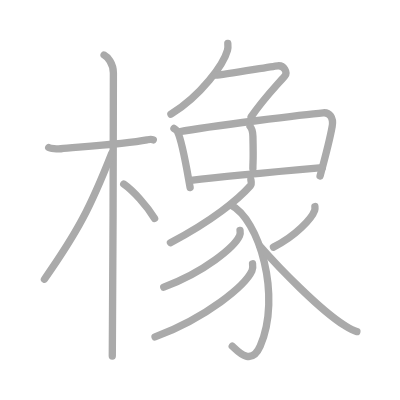
t = 0.00 s
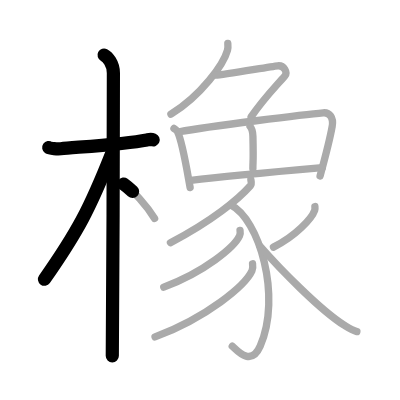
t = 3.25 s
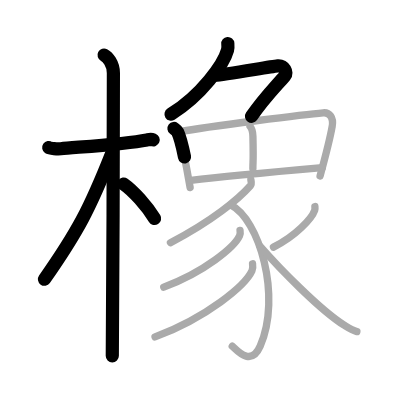
t = 6.50 s
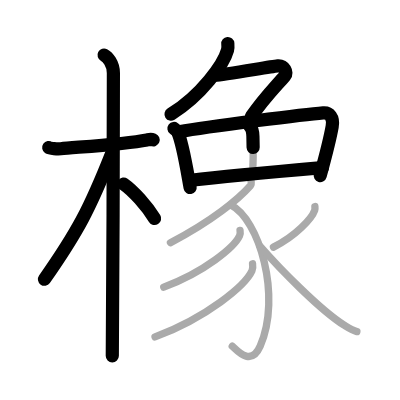
t = 9.50 s
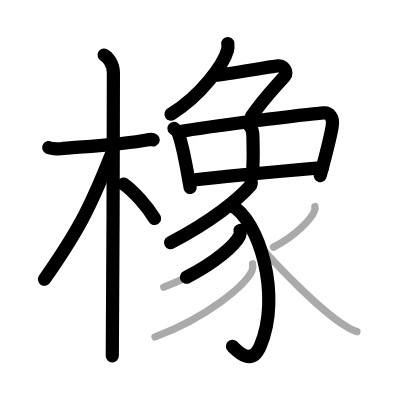
t = 12.75 s
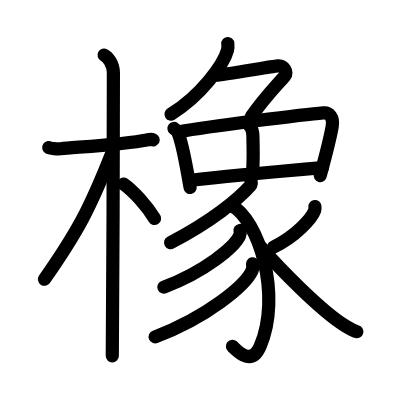
t = 16.00 s

The animated SVG that drew these frames (rendered in a browser with its animation timeline set to each time). Animation: 16 SMIL elements (animate=16); one cycle of 16.00 s.

<?xml version="1.0" standalone="no"?>
<!DOCTYPE svg PUBLIC "-//W3C//DTD SVG 1.1//EN"   "http://www.w3.org/Graphics/SVG/1.1/DTD/svg11.dtd">
<svg width="400px" height="400px"  version="1.1" xmlns="http://www.w3.org/2000/svg">
  <defs>
    <marker id="Triangle" viewBox="0 0 10 10" refX="0" refY="5" markerUnits="strokeWidth" markerWidth="3" style="stroke-opacity:0%;fill:#aaaaaa;" markerHeight="2" orient="auto">
      <path d="M 0 0 L 10 5 L 0 10 z" />
    </marker>
    
    <marker id="Arrow" viewBox="0 0 10 10" refX="5" refY="5" markerUnits="strokeWidth" markerWidth="1.8" style="stroke-opacity:0%;fill:#770000;" markerHeight="2" orient="auto">
      <path d="M 0 4 L 6 4 L 4 1 L 10 5 L 4 9 L 6 6 L 0 6 z" />
        <circle cx="5" cy="5" r="5" />
      </marker>
    
    <marker id="TriangleRed" viewBox="0 0 10 10" refX="0" refY="5" markerUnits="strokeWidth" markerWidth="3" style="stroke-opacity:0%;fill:#CC0000;" markerHeight="2" orient="auto">
      <path d="M 0 0 L 10 5 L 0 10 z" />
    </marker>
    
    <marker id="ArrowRed" viewBox="0 0 10 10" refX="5" refY="5" markerUnits="strokeWidth" markerWidth="1.8" style="stroke-opacity:0%;fill:#CC0000;" markerHeight="2" orient="auto">
      <path d="M 0 4 L 6 4 L 4 1 L 10 5 L 4 9 L 6 6 L 0 6 z" />
        <circle cx="5" cy="5" r="5" />
      </marker>
    
  </defs>
  
  <path style="fill:#ffffff; fill-opacity:100%; fill-rule:evenodd; stroke-width:0;" d="M 0 0 L 400px 0 L 400px 400px L 0 400px L 0 0" />

  <g transform="scale(3.6697247706422 3.6697247706422)">
<path style="fill:none; fill-opacity:0%; fill-rule:evenodd; stroke:#aaaaaa; stroke-opacity:100%; stroke-width: 1.5pt; stroke-linejoin:round; stroke-linecap:round;" d="M13.28 40.22c0.35 0.24 2.39 0.41 3.31 0.31c3.94-0.41 17.12-1.21 23.45-2.41c0.92-0.17 1.15-0.24 1.73 0"></path>
<path style="fill:none; fill-opacity:0%; fill-rule:evenodd; stroke:#aaaaaa; stroke-opacity:100%; stroke-width: 1.5pt; stroke-linejoin:round; stroke-linecap:round;" d="M28.36 15c0.91 0.47 2.54 2.25 2.54 4.92c0 0.95-0.12 71.25-0.3 77.08"></path>
<path style="fill:none; fill-opacity:0%; fill-rule:evenodd; stroke:#aaaaaa; stroke-opacity:100%; stroke-width: 1.5pt; stroke-linejoin:round; stroke-linecap:round;" d="M30.44 41.78c-5.9 14.93-9.19 21.24-18.33 34.31"></path>
<path style="fill:none; fill-opacity:0%; fill-rule:evenodd; stroke:#aaaaaa; stroke-opacity:100%; stroke-width: 1.5pt; stroke-linejoin:round; stroke-linecap:round;" d="M33.72 50.15c2.61 1.84 6.21 5.83 8.41 9.39"></path>
<path style="fill:none; fill-opacity:0%; fill-rule:evenodd; stroke:#aaaaaa; stroke-opacity:100%; stroke-width: 1.5pt; stroke-linejoin:round; stroke-linecap:round;" d="M62.08 11.86c0.04 0.45 0.09 1.17-0.09 1.82c-1.06 3.84-7.11 12.28-15.41 17.44"></path>
<path style="fill:none; fill-opacity:0%; fill-rule:evenodd; stroke:#aaaaaa; stroke-opacity:100%; stroke-width: 1.5pt; stroke-linejoin:round; stroke-linecap:round;" d="M58.78 20.49c2 0 14.79-2.35 16.89-2.55c1.8-0.17 2.73 1.86 1.97 2.72c-3.16 3.62-5.88 6.31-9.21 11.2"></path>
<path style="fill:none; fill-opacity:0%; fill-rule:evenodd; stroke:#aaaaaa; stroke-opacity:100%; stroke-width: 1.5pt; stroke-linejoin:round; stroke-linecap:round;" d="M47.41 35c0.39 0.29 0.8 0.53 0.97 0.89c1.36 2.84 2.5 10.11 3.43 15.21"></path>
<path style="fill:none; fill-opacity:0%; fill-rule:evenodd; stroke:#aaaaaa; stroke-opacity:100%; stroke-width: 1.5pt; stroke-linejoin:round; stroke-linecap:round;" d="M48.86 35.9c8.04-1.48 34.61-4.79 39.21-5.16c1.68-0.14 2.9 1.22 2.45 3.72c-0.61 3.46-1.53 7.04-3.3 13.51"></path>
<path style="fill:none; fill-opacity:0%; fill-rule:evenodd; stroke:#aaaaaa; stroke-opacity:100%; stroke-width: 1.5pt; stroke-linejoin:round; stroke-linecap:round;" d="M51.99 49.13c7.51-0.88 28.42-2.79 35.85-3.44"></path>
<path style="fill:none; fill-opacity:0%; fill-rule:evenodd; stroke:#aaaaaa; stroke-opacity:100%; stroke-width: 1.5pt; stroke-linejoin:round; stroke-linecap:round;" d="M68.14 34.45c0.44 0.5 0.74 1.08 0.78 2.72c0.18 7.89-0.01 6.11-0.01 8.8"></path>
<path style="fill:none; fill-opacity:0%; fill-rule:evenodd; stroke:#aaaaaa; stroke-opacity:100%; stroke-width: 1.5pt; stroke-linejoin:round; stroke-linecap:round;" d="M68.36 48.98c0.06 0.4 0.29 1.15-0.13 1.62C65 54.25 57.75 60.25 46.45 66.13"></path>
<path style="fill:none; fill-opacity:0%; fill-rule:evenodd; stroke:#aaaaaa; stroke-opacity:100%; stroke-width: 1.5pt; stroke-linejoin:round; stroke-linecap:round;" d="M62.9 55.88c7.71 3.87 13.92 24.74 8.01 38.42c-2.58 5.99-6.66 0.79-7.62 0.04"></path>
<path style="fill:none; fill-opacity:0%; fill-rule:evenodd; stroke:#aaaaaa; stroke-opacity:100%; stroke-width: 1.5pt; stroke-linejoin:round; stroke-linecap:round;" d="M65.41 62.8c0.06 0.36 0.12 0.94-0.12 1.46c-1.41 3.08-9.54 9.85-20.66 13.99"></path>
<path style="fill:none; fill-opacity:0%; fill-rule:evenodd; stroke:#aaaaaa; stroke-opacity:100%; stroke-width: 1.5pt; stroke-linejoin:round; stroke-linecap:round;" d="M68.82 71.89c0.07 0.47 0.16 1.21-0.15 1.88c-1.81 3.97-12.2 12.69-26.42 18.03"></path>
<path style="fill:none; fill-opacity:0%; fill-rule:evenodd; stroke:#aaaaaa; stroke-opacity:100%; stroke-width: 1.5pt; stroke-linejoin:round; stroke-linecap:round;" d="M85.81 56.28c0.03 0.26 0.07 0.67-0.06 1.05c-0.77 2.2-5.19 7.04-11.23 10.01"></path>
<path style="fill:none; fill-opacity:0%; fill-rule:evenodd; stroke:#aaaaaa; stroke-opacity:100%; stroke-width: 1.5pt; stroke-linejoin:round; stroke-linecap:round;" d="M70.84 67.07c5.41 6.18 16.41 17.43 22.94 21.54c1.34 0.84 2.26 1.46 3.47 1.75"></path>

<path style="fill:none; fill-opacity:0%; fill-rule:evenodd; stroke:#000000; stroke-opacity:100%; stroke-width: 2.7pt; stroke-linejoin:round; stroke-linecap:round;" d="M13.28 40.22c0.35 0.24 2.39 0.41 3.31 0.31c3.94-0.41 17.12-1.21 23.45-2.41c0.92-0.17 1.15-0.24 1.73 0" pathLength="100" stroke-dashoffset="100" stroke-dasharray="100 105"><animate id="dashAnim1" attributeName="stroke-dashoffset" from="100" to="0" dur="1s" calcMode="linear" fill="freeze"/></path>
<path style="fill:none; fill-opacity:0%; fill-rule:evenodd; stroke:#000000; stroke-opacity:100%; stroke-width: 2.7pt; stroke-linejoin:round; stroke-linecap:round;" d="M28.36 15c0.91 0.47 2.54 2.25 2.54 4.92c0 0.95-0.12 71.25-0.3 77.08" pathLength="100" stroke-dashoffset="100" stroke-dasharray="100 105"><animate id="dashAnim2" attributeName="stroke-dashoffset" from="100" to="0" dur="1s" calcMode="linear" begin="dashAnim1.end" fill="freeze"/></path>
<path style="fill:none; fill-opacity:0%; fill-rule:evenodd; stroke:#000000; stroke-opacity:100%; stroke-width: 2.7pt; stroke-linejoin:round; stroke-linecap:round;" d="M30.44 41.78c-5.9 14.93-9.19 21.24-18.33 34.31" pathLength="100" stroke-dashoffset="100" stroke-dasharray="100 105"><animate id="dashAnim3" attributeName="stroke-dashoffset" from="100" to="0" dur="1s" calcMode="linear" begin="dashAnim2.end" fill="freeze"/></path>
<path style="fill:none; fill-opacity:0%; fill-rule:evenodd; stroke:#000000; stroke-opacity:100%; stroke-width: 2.7pt; stroke-linejoin:round; stroke-linecap:round;" d="M33.72 50.15c2.61 1.84 6.21 5.83 8.41 9.39" pathLength="100" stroke-dashoffset="100" stroke-dasharray="100 105"><animate id="dashAnim4" attributeName="stroke-dashoffset" from="100" to="0" dur="1s" calcMode="linear" begin="dashAnim3.end" fill="freeze"/></path>
<path style="fill:none; fill-opacity:0%; fill-rule:evenodd; stroke:#000000; stroke-opacity:100%; stroke-width: 2.7pt; stroke-linejoin:round; stroke-linecap:round;" d="M62.08 11.86c0.04 0.45 0.09 1.17-0.09 1.82c-1.06 3.84-7.11 12.28-15.41 17.44" pathLength="100" stroke-dashoffset="100" stroke-dasharray="100 105"><animate id="dashAnim5" attributeName="stroke-dashoffset" from="100" to="0" dur="1s" calcMode="linear" begin="dashAnim4.end" fill="freeze"/></path>
<path style="fill:none; fill-opacity:0%; fill-rule:evenodd; stroke:#000000; stroke-opacity:100%; stroke-width: 2.7pt; stroke-linejoin:round; stroke-linecap:round;" d="M58.78 20.49c2 0 14.79-2.35 16.89-2.55c1.8-0.17 2.73 1.86 1.97 2.72c-3.16 3.62-5.88 6.31-9.21 11.2" pathLength="100" stroke-dashoffset="100" stroke-dasharray="100 105"><animate id="dashAnim6" attributeName="stroke-dashoffset" from="100" to="0" dur="1s" calcMode="linear" begin="dashAnim5.end" fill="freeze"/></path>
<path style="fill:none; fill-opacity:0%; fill-rule:evenodd; stroke:#000000; stroke-opacity:100%; stroke-width: 2.7pt; stroke-linejoin:round; stroke-linecap:round;" d="M47.41 35c0.39 0.29 0.8 0.53 0.97 0.89c1.36 2.84 2.5 10.11 3.43 15.21" pathLength="100" stroke-dashoffset="100" stroke-dasharray="100 105"><animate id="dashAnim7" attributeName="stroke-dashoffset" from="100" to="0" dur="1s" calcMode="linear" begin="dashAnim6.end" fill="freeze"/></path>
<path style="fill:none; fill-opacity:0%; fill-rule:evenodd; stroke:#000000; stroke-opacity:100%; stroke-width: 2.7pt; stroke-linejoin:round; stroke-linecap:round;" d="M48.86 35.9c8.04-1.48 34.61-4.79 39.21-5.16c1.68-0.14 2.9 1.22 2.45 3.72c-0.61 3.46-1.53 7.04-3.3 13.51" pathLength="100" stroke-dashoffset="100" stroke-dasharray="100 105"><animate id="dashAnim8" attributeName="stroke-dashoffset" from="100" to="0" dur="1s" calcMode="linear" begin="dashAnim7.end" fill="freeze"/></path>
<path style="fill:none; fill-opacity:0%; fill-rule:evenodd; stroke:#000000; stroke-opacity:100%; stroke-width: 2.7pt; stroke-linejoin:round; stroke-linecap:round;" d="M51.99 49.13c7.51-0.88 28.42-2.79 35.85-3.44" pathLength="100" stroke-dashoffset="100" stroke-dasharray="100 105"><animate id="dashAnim9" attributeName="stroke-dashoffset" from="100" to="0" dur="1s" calcMode="linear" begin="dashAnim8.end" fill="freeze"/></path>
<path style="fill:none; fill-opacity:0%; fill-rule:evenodd; stroke:#000000; stroke-opacity:100%; stroke-width: 2.7pt; stroke-linejoin:round; stroke-linecap:round;" d="M68.14 34.45c0.44 0.5 0.74 1.08 0.78 2.72c0.18 7.89-0.01 6.11-0.01 8.8" pathLength="100" stroke-dashoffset="100" stroke-dasharray="100 105"><animate id="dashAnim10" attributeName="stroke-dashoffset" from="100" to="0" dur="1s" calcMode="linear" begin="dashAnim9.end" fill="freeze"/></path>
<path style="fill:none; fill-opacity:0%; fill-rule:evenodd; stroke:#000000; stroke-opacity:100%; stroke-width: 2.7pt; stroke-linejoin:round; stroke-linecap:round;" d="M68.36 48.98c0.06 0.4 0.29 1.15-0.13 1.62C65 54.25 57.75 60.25 46.45 66.13" pathLength="100" stroke-dashoffset="100" stroke-dasharray="100 105"><animate id="dashAnim11" attributeName="stroke-dashoffset" from="100" to="0" dur="1s" calcMode="linear" begin="dashAnim10.end" fill="freeze"/></path>
<path style="fill:none; fill-opacity:0%; fill-rule:evenodd; stroke:#000000; stroke-opacity:100%; stroke-width: 2.7pt; stroke-linejoin:round; stroke-linecap:round;" d="M62.9 55.88c7.71 3.87 13.92 24.74 8.01 38.42c-2.58 5.99-6.66 0.79-7.62 0.04" pathLength="100" stroke-dashoffset="100" stroke-dasharray="100 105"><animate id="dashAnim12" attributeName="stroke-dashoffset" from="100" to="0" dur="1s" calcMode="linear" begin="dashAnim11.end" fill="freeze"/></path>
<path style="fill:none; fill-opacity:0%; fill-rule:evenodd; stroke:#000000; stroke-opacity:100%; stroke-width: 2.7pt; stroke-linejoin:round; stroke-linecap:round;" d="M65.41 62.8c0.06 0.36 0.12 0.94-0.12 1.46c-1.41 3.08-9.54 9.85-20.66 13.99" pathLength="100" stroke-dashoffset="100" stroke-dasharray="100 105"><animate id="dashAnim13" attributeName="stroke-dashoffset" from="100" to="0" dur="1s" calcMode="linear" begin="dashAnim12.end" fill="freeze"/></path>
<path style="fill:none; fill-opacity:0%; fill-rule:evenodd; stroke:#000000; stroke-opacity:100%; stroke-width: 2.7pt; stroke-linejoin:round; stroke-linecap:round;" d="M68.82 71.89c0.07 0.47 0.16 1.21-0.15 1.88c-1.81 3.97-12.2 12.69-26.42 18.03" pathLength="100" stroke-dashoffset="100" stroke-dasharray="100 105"><animate id="dashAnim14" attributeName="stroke-dashoffset" from="100" to="0" dur="1s" calcMode="linear" begin="dashAnim13.end" fill="freeze"/></path>
<path style="fill:none; fill-opacity:0%; fill-rule:evenodd; stroke:#000000; stroke-opacity:100%; stroke-width: 2.7pt; stroke-linejoin:round; stroke-linecap:round;" d="M85.81 56.28c0.03 0.26 0.07 0.67-0.06 1.05c-0.77 2.2-5.19 7.04-11.23 10.01" pathLength="100" stroke-dashoffset="100" stroke-dasharray="100 105"><animate id="dashAnim15" attributeName="stroke-dashoffset" from="100" to="0" dur="1s" calcMode="linear" begin="dashAnim14.end" fill="freeze"/></path>
<path style="fill:none; fill-opacity:0%; fill-rule:evenodd; stroke:#000000; stroke-opacity:100%; stroke-width: 2.7pt; stroke-linejoin:round; stroke-linecap:round;" d="M70.84 67.07c5.41 6.18 16.41 17.43 22.94 21.54c1.34 0.84 2.26 1.46 3.47 1.75" pathLength="100" stroke-dashoffset="100" stroke-dasharray="100 105"><animate id="dashAnim16" attributeName="stroke-dashoffset" from="100" to="0" dur="1s" calcMode="linear" begin="dashAnim15.end" fill="freeze"/></path>

</g>

</svg>  
          
